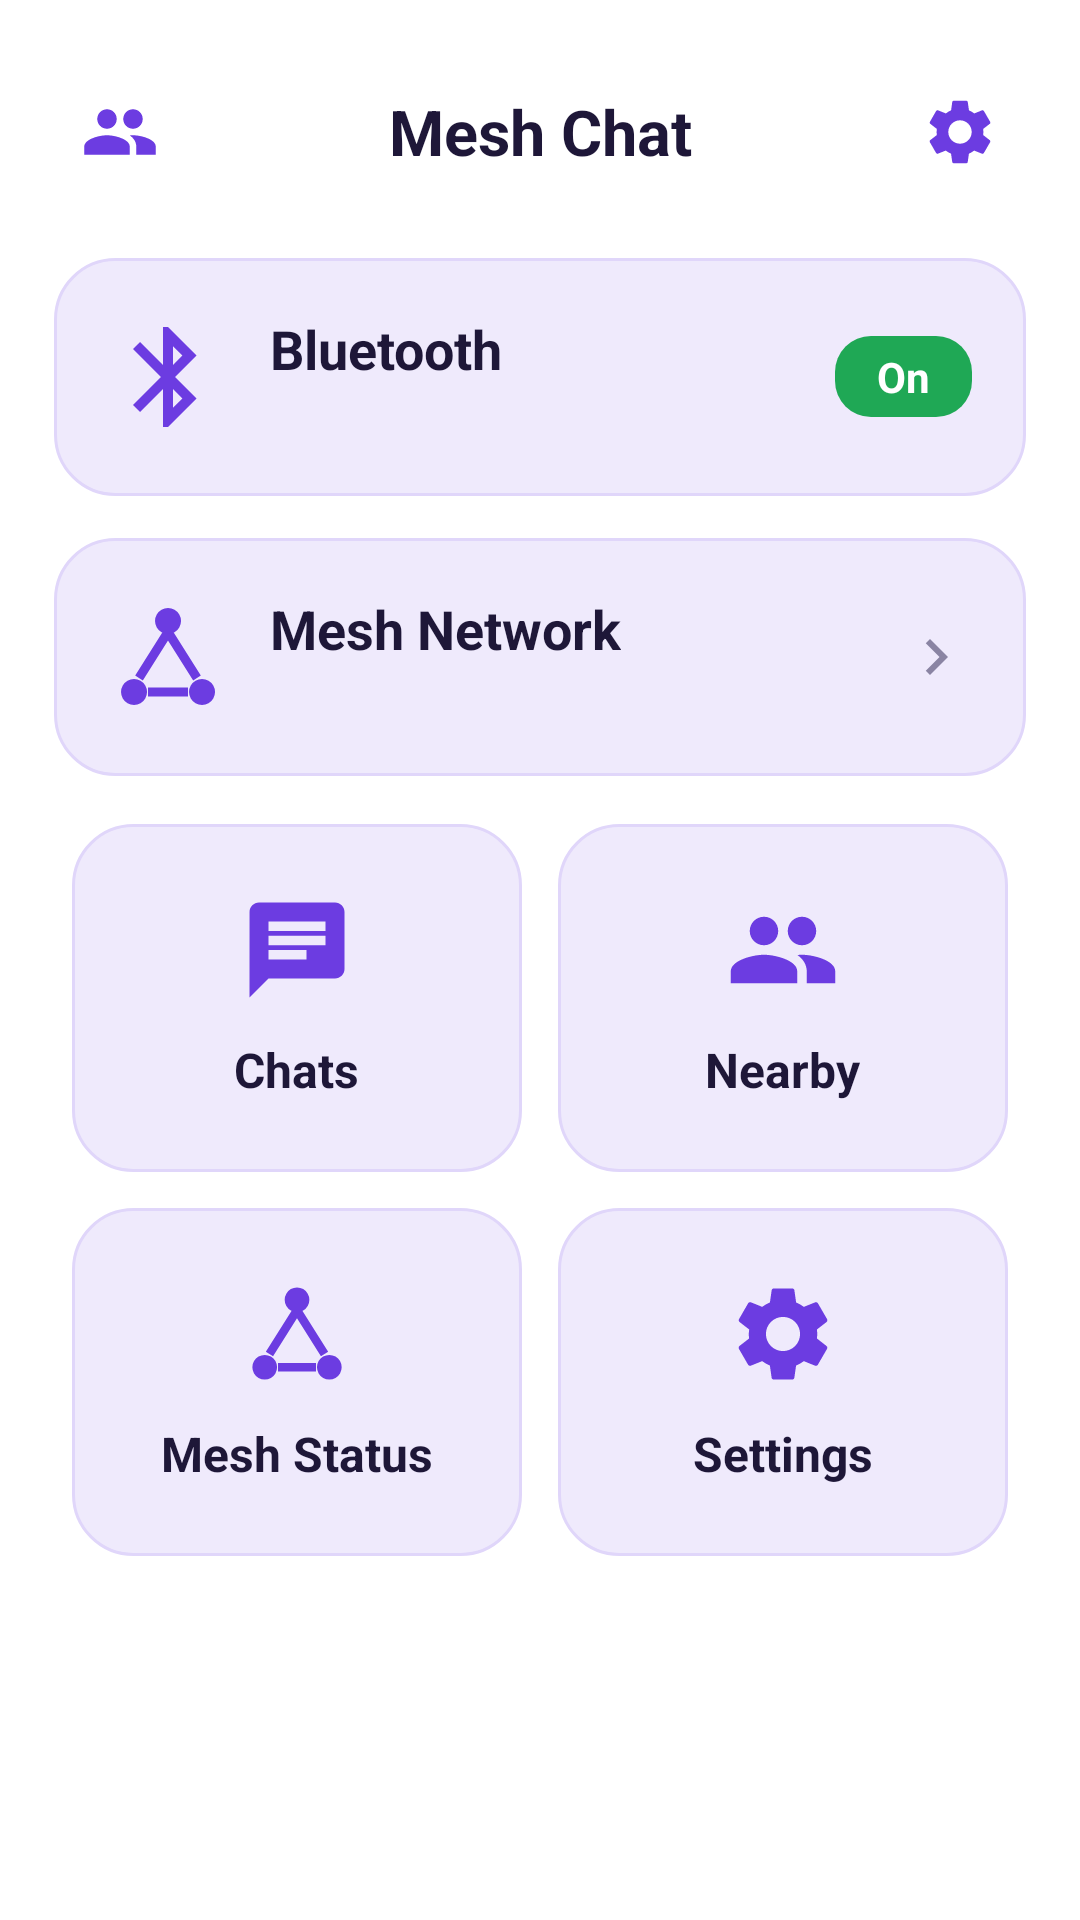

Produce the Android XML layout that renders to this screen, including the resource entries it uses.
<!-- AndroidManifest.xml: application theme Theme.MeshChat -->
<!-- res/layout/activity_home.xml -->
<ScrollView xmlns:android="http://schemas.android.com/apk/res/android" android:layout_width="match_parent" android:layout_height="match_parent" android:fillViewport="true">
<LinearLayout android:layout_width="match_parent" android:layout_height="wrap_content" android:orientation="vertical" android:padding="18dp">
    <LinearLayout android:layout_width="match_parent" android:layout_height="52dp" android:gravity="center_vertical" android:orientation="horizontal">
        <ImageView android:id="@+id/btnPeople" android:layout_width="44dp" android:layout_height="44dp" android:padding="9dp" android:src="@drawable/ic_people" />
        <TextView android:layout_width="0dp" android:layout_height="wrap_content" android:layout_weight="1" android:gravity="center" android:text="Mesh Chat" android:textColor="@color/ink" android:textSize="21sp" android:textStyle="bold" />
        <ImageView android:id="@+id/btnGear" android:layout_width="44dp" android:layout_height="44dp" android:padding="9dp" android:src="@drawable/ic_settings" />
    </LinearLayout>
    <LinearLayout android:id="@+id/cardBt" android:layout_width="match_parent" android:layout_height="wrap_content" android:layout_marginTop="16dp" android:background="@drawable/bg_card" android:gravity="center_vertical" android:orientation="horizontal" android:padding="18dp">
        <ImageView android:layout_width="40dp" android:layout_height="40dp" android:src="@drawable/ic_bluetooth" />
        <LinearLayout android:layout_width="0dp" android:layout_height="wrap_content" android:layout_marginStart="14dp" android:layout_weight="1" android:orientation="vertical">
            <TextView android:layout_width="wrap_content" android:layout_height="wrap_content" android:text="Bluetooth" android:textColor="@color/ink" android:textSize="18sp" android:textStyle="bold" />
            <TextView android:id="@+id/btSub" android:layout_width="wrap_content" android:layout_height="wrap_content" android:textColor="@color/sub" android:textSize="14sp" />
        </LinearLayout>
        <TextView android:id="@+id/btBadge" android:layout_width="wrap_content" android:layout_height="wrap_content" android:background="@drawable/bg_badge_on" android:paddingStart="14dp" android:paddingTop="4dp" android:paddingEnd="14dp" android:paddingBottom="4dp" android:text="On" android:textColor="@color/white" android:textStyle="bold" />
    </LinearLayout>
    <LinearLayout android:id="@+id/cardMesh" android:layout_width="match_parent" android:layout_height="wrap_content" android:layout_marginTop="14dp" android:background="@drawable/bg_card" android:gravity="center_vertical" android:orientation="horizontal" android:padding="18dp">
        <ImageView android:layout_width="40dp" android:layout_height="40dp" android:src="@drawable/ic_mesh" />
        <LinearLayout android:layout_width="0dp" android:layout_height="wrap_content" android:layout_marginStart="14dp" android:layout_weight="1" android:orientation="vertical">
            <TextView android:layout_width="wrap_content" android:layout_height="wrap_content" android:text="Mesh Network" android:textColor="@color/ink" android:textSize="18sp" android:textStyle="bold" />
            <TextView android:id="@+id/meshSub" android:layout_width="wrap_content" android:layout_height="wrap_content" android:textColor="@color/sub" android:textSize="14sp" />
        </LinearLayout>
        <ImageView android:layout_width="24dp" android:layout_height="24dp" android:src="@drawable/ic_chevron" />
    </LinearLayout>
    <LinearLayout android:layout_width="match_parent" android:layout_height="wrap_content" android:layout_marginTop="10dp" android:orientation="horizontal">
        <LinearLayout android:id="@+id/tileChats" android:layout_width="0dp" android:layout_height="116dp" android:layout_margin="6dp" android:layout_weight="1" android:background="@drawable/bg_card" android:clickable="true" android:focusable="true" android:foreground="?attr/selectableItemBackground" android:gravity="center" android:orientation="vertical">
            <ImageView android:layout_width="38dp" android:layout_height="38dp" android:src="@drawable/ic_chat" />
            <TextView android:layout_width="wrap_content" android:layout_height="wrap_content" android:layout_marginTop="10dp" android:text="Chats" android:textColor="@color/ink" android:textSize="16sp" android:textStyle="bold" />
        </LinearLayout>
        <LinearLayout android:id="@+id/tileNearby" android:layout_width="0dp" android:layout_height="116dp" android:layout_margin="6dp" android:layout_weight="1" android:background="@drawable/bg_card" android:clickable="true" android:focusable="true" android:foreground="?attr/selectableItemBackground" android:gravity="center" android:orientation="vertical">
            <ImageView android:layout_width="38dp" android:layout_height="38dp" android:src="@drawable/ic_people" />
            <TextView android:layout_width="wrap_content" android:layout_height="wrap_content" android:layout_marginTop="10dp" android:text="Nearby" android:textColor="@color/ink" android:textSize="16sp" android:textStyle="bold" />
        </LinearLayout>
    </LinearLayout>
    <LinearLayout android:layout_width="match_parent" android:layout_height="wrap_content" android:orientation="horizontal">
        <LinearLayout android:id="@+id/tileMesh" android:layout_width="0dp" android:layout_height="116dp" android:layout_margin="6dp" android:layout_weight="1" android:background="@drawable/bg_card" android:clickable="true" android:focusable="true" android:foreground="?attr/selectableItemBackground" android:gravity="center" android:orientation="vertical">
            <ImageView android:layout_width="38dp" android:layout_height="38dp" android:src="@drawable/ic_mesh" />
            <TextView android:layout_width="wrap_content" android:layout_height="wrap_content" android:layout_marginTop="10dp" android:text="Mesh Status" android:textColor="@color/ink" android:textSize="16sp" android:textStyle="bold" />
        </LinearLayout>
        <LinearLayout android:id="@+id/tileSettings" android:layout_width="0dp" android:layout_height="116dp" android:layout_margin="6dp" android:layout_weight="1" android:background="@drawable/bg_card" android:clickable="true" android:focusable="true" android:foreground="?attr/selectableItemBackground" android:gravity="center" android:orientation="vertical">
            <ImageView android:layout_width="38dp" android:layout_height="38dp" android:src="@drawable/ic_settings" />
            <TextView android:layout_width="wrap_content" android:layout_height="wrap_content" android:layout_marginTop="10dp" android:text="Settings" android:textColor="@color/ink" android:textSize="16sp" android:textStyle="bold" />
        </LinearLayout>
    </LinearLayout>
</LinearLayout>
</ScrollView>
<!-- resources referenced by this layout -->
<resources>
  <color name="ink">#1E1738</color>
  <color name="sub">#8A84A3</color>
  <color name="white">#FFFFFF</color>
  <!-- drawable bg_badge_on (drawable) -->
  <shape xmlns:android="http://schemas.android.com/apk/res/android"><solid android:color="@color/green" /><corners android:radius="12dp" /></shape>
  <!-- drawable bg_card (drawable) -->
  <shape xmlns:android="http://schemas.android.com/apk/res/android"><solid android:color="@color/card" /><stroke android:width="1dp" android:color="@color/stroke" /><corners android:radius="20dp" /></shape>
  <!-- drawable ic_bluetooth (drawable) -->
  <vector xmlns:android="http://schemas.android.com/apk/res/android" android:width="24dp" android:height="24dp" android:viewportWidth="24" android:viewportHeight="24"><path android:fillColor="@color/primary" android:pathData="M17.71,7.71L12,2h-1v7.59L6.41,5 5,6.41 10.59,12 5,17.59 6.41,19 11,14.41V22h1l5.71,-5.71 -4.3,-4.29 4.3,-4.29zM13,5.83l1.88,1.88L13,9.59V5.83zM14.88,16.29L13,18.17v-3.76l1.88,1.88z" /></vector>
  <!-- drawable ic_chat (drawable) -->
  <vector xmlns:android="http://schemas.android.com/apk/res/android" android:width="24dp" android:height="24dp" android:viewportWidth="24" android:viewportHeight="24"><path android:fillColor="@color/primary" android:pathData="M20,2H4c-1.1,0 -1.99,0.9 -1.99,2L2,22l4,-4h14c1.1,0 2,-0.9 2,-2V4c0,-1.1 -0.9,-2 -2,-2zM6,9h12v2H6V9zM14,14H6v-2h8v2zM18,8H6V6h12v2z" /></vector>
  <!-- drawable ic_chevron (drawable) -->
  <vector xmlns:android="http://schemas.android.com/apk/res/android" android:width="24dp" android:height="24dp" android:viewportWidth="24" android:viewportHeight="24"><path android:fillColor="@color/sub" android:pathData="M10,6L8.59,7.41 13.17,12l-4.58,4.59L10,18l6,-6z" /></vector>
  <!-- drawable ic_mesh (drawable) -->
  <vector xmlns:android="http://schemas.android.com/apk/res/android" android:width="24dp" android:height="24dp" android:viewportWidth="24" android:viewportHeight="24">
  <path android:strokeColor="@color/primary" android:strokeWidth="1.8" android:pathData="M12,7 L6.2,16.2 M12,7 L17.8,16.2 M8,19 L16,19" />
  <path android:fillColor="@color/primary" android:pathData="M12,2.2a2.6,2.6 0 1,0 0.01,0z" />
  <path android:fillColor="@color/primary" android:pathData="M5.2,16.4a2.6,2.6 0 1,0 0.01,0z" />
  <path android:fillColor="@color/primary" android:pathData="M18.8,16.4a2.6,2.6 0 1,0 0.01,0z" />
  </vector>
  <!-- drawable ic_people (drawable) -->
  <vector xmlns:android="http://schemas.android.com/apk/res/android" android:width="24dp" android:height="24dp" android:viewportWidth="24" android:viewportHeight="24"><path android:fillColor="@color/primary" android:pathData="M16,11c1.66,0 2.99,-1.34 2.99,-3S17.66,5 16,5c-1.66,0 -3,1.34 -3,3s1.34,3 3,3zM8,11c1.66,0 2.99,-1.34 2.99,-3S9.66,5 8,5C6.34,5 5,6.34 5,8s1.34,3 3,3zM8,13c-2.33,0 -7,1.17 -7,3.5V19h14v-2.5c0,-2.33 -4.67,-3.5 -7,-3.5zM16,13c-0.29,0 -0.62,0.02 -0.97,0.05 1.16,0.84 1.97,1.97 1.97,3.45V19h6v-2.5c0,-2.33 -4.67,-3.5 -7,-3.5z" /></vector>
  <style name="Theme.MeshChat" parent="Theme.AppCompat.DayNight.NoActionBar">
          <item name="colorPrimary">@color/primary</item>
          <item name="colorPrimaryDark">@color/primary_dark</item>
          <item name="colorAccent">@color/primary</item>
          <item name="colorControlActivated">@color/primary</item>
          <item name="android:windowBackground">@drawable/bg_screen</item>
          <item name="android:statusBarColor">@color/surface</item>
          <item name="android:windowLightStatusBar">true</item>
      </style>
  <color name="green">#1FA855</color>
  <color name="card">#EFEAFC</color>
  <color name="stroke">#E0D6FA</color>
  <color name="primary">#6C3CE1</color>
  <color name="primary_dark">#5528C4</color>
  <color name="surface">#FFFFFF</color>
</resources>
